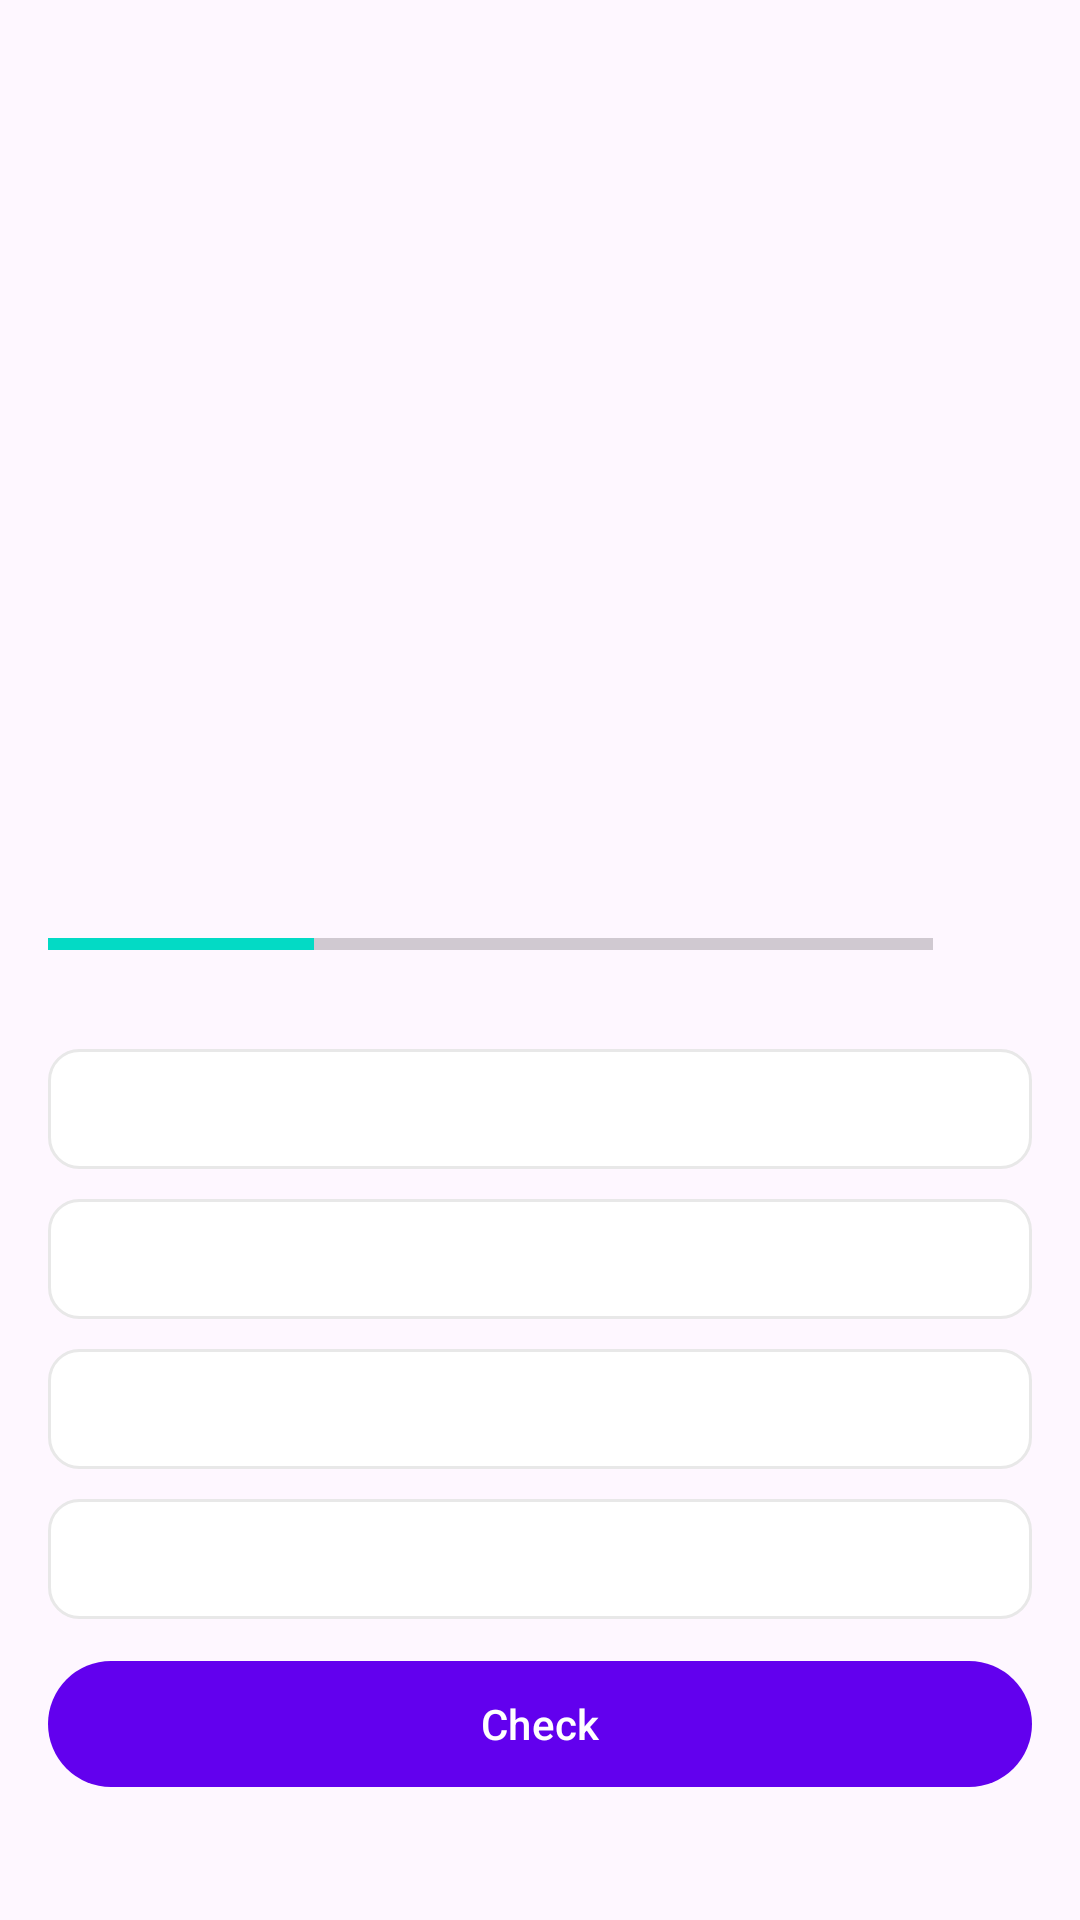

This screen was rendered from an Android layout file. Write that file and the resources it references.
<!-- AndroidManifest.xml: application theme Theme.QuizApp -->
<!-- res/layout/activity_questions.xml -->
<?xml version="1.0" encoding="utf-8"?>
<androidx.core.widget.NestedScrollView xmlns:android="http://schemas.android.com/apk/res/android"
    xmlns:app="http://schemas.android.com/apk/res-auto"
    xmlns:tools="http://schemas.android.com/tools"
    android:layout_width="match_parent"
    android:layout_height="match_parent"
    tools:context=".ui.QuestionsActivity">

    <LinearLayout
        android:layout_width="match_parent"
        android:layout_height="wrap_content"
        android:gravity="top|center"
        android:orientation="vertical"
        android:padding="16dp">


        <TextView
            android:id="@+id/question_text"
            android:layout_width="wrap_content"
            android:layout_height="wrap_content"
            android:gravity="center"
            android:textSize="25sp"
            android:textStyle="normal"
            tools:text="What country does this flag belong to?" />

        <ImageView
            android:id="@+id/image_flag"
            android:layout_width="wrap_content"
            android:layout_height="200dp"
            android:layout_marginTop="20dp"
            android:layout_marginBottom="20dp"
            android:contentDescription="@string/image_flag"
            tools:src="@drawable/brazil_flag" />

        <LinearLayout
            android:layout_width="match_parent"
            android:layout_height="wrap_content"
            android:orientation="horizontal"
            android:weightSum="10">

            <ProgressBar
                android:id="@+id/progress_bar"
                style="?android:attr/progressBarStyleHorizontal"
                android:layout_width="0dp"
                android:layout_height="wrap_content"
                android:layout_weight="9"
                android:indeterminate="false"
                android:max="10"
                android:minHeight="50dp"
                android:progress="3" />

            <TextView
                android:id="@+id/text_view_progress"
                android:layout_width="wrap_content"
                android:layout_height="wrap_content"
                android:layout_weight="1"
                android:gravity="center_horizontal"
                tools:text="4/10" />
        </LinearLayout>

        <TextView
            android:id="@+id/option_one_text"
            android:layout_width="match_parent"
            android:layout_height="wrap_content"
            android:layout_marginTop="10dp"
            android:gravity="center"
            android:textColor="@android:color/darker_gray"
            android:textSize="20sp"
            android:textStyle="normal"
            android:background="@drawable/default_option_border_bg"
            tools:text="Option 1"
            android:minHeight="40dp"
            />

        <TextView
            android:id="@+id/option_two_text"
            android:layout_width="match_parent"
            android:layout_height="wrap_content"
            android:layout_marginTop="10dp"
            android:gravity="center"
            android:textColor="@android:color/darker_gray"
            android:textSize="20sp"
            android:background="@drawable/default_option_border_bg"
            android:textStyle="normal"
            tools:text="Option 2"
            android:minHeight="40dp"
            />

        <TextView
            android:id="@+id/option_three_text"
            android:layout_width="match_parent"
            android:layout_height="wrap_content"
            android:layout_marginTop="10dp"
            android:gravity="center"
            android:textColor="@android:color/darker_gray"
            android:textSize="20sp"
            android:background="@drawable/default_option_border_bg"
            android:textStyle="normal"
            tools:text="Option 3"
            android:minHeight="40dp"
            />

        <TextView
            android:id="@+id/option_four_text"
            android:layout_width="match_parent"
            android:layout_height="wrap_content"
            android:layout_marginTop="10dp"
            android:gravity="center"
            android:background="@drawable/default_option_border_bg"
            android:textColor="@android:color/darker_gray"
            android:textSize="20sp"
            android:textStyle="normal"
            tools:text="Option 4"
            android:minHeight="40dp"
            />

        <Button
            android:id="@+id/check_button"
            android:layout_width="match_parent"
            android:layout_height="wrap_content"
            android:layout_marginTop="10dp"
            android:text="@string/check"
            android:textColor="@color/white"
            android:minHeight="50dp"
            />
    </LinearLayout>


</androidx.core.widget.NestedScrollView>
<!-- resources referenced by this layout -->
<resources>
  <!-- drawable default_option_border_bg (drawable) -->
  <?xml version="1.0" encoding="utf-8"?>
  <shape xmlns:android="http://schemas.android.com/apk/res/android"
      android:shape="rectangle">
  
      <stroke
          android:width="1dp"
          android:color="#E8E8E8" />
  
      <solid android:color="@color/white" />
      <corners android:radius="10dp" />
  </shape>
  <string name="check">Check</string>
  <string name="image_flag">Image Flag</string>
  <style name="Theme.QuizApp" parent="Base.Theme.QuizApp">
          <item name="colorPrimary">@color/purple_500</item>
          <item name="colorPrimaryVariant">@color/purple_700</item>
          <item name="colorOnPrimary">@color/white</item>
          
          <item name="colorSecondary">@color/teal_200</item>
          <item name="colorSecondaryVariant">@color/teal_700</item>
          <item name="colorOnSecondary">@color/black</item>
          
          <item name="android:statusBarColor">?attr/colorPrimaryVariant</item>
          
      </style>
  <style name="Base.Theme.QuizApp" parent="Theme.Material3.DayNight">
          
          
  
      </style>
  <!-- not gathered from this repository: default colours our renderer supplied (Android Studio template values) -->
  <color name="purple_500">#FF6200EE</color>
  <color name="purple_700">#FF3700B3</color>
  <color name="teal_200">#FF03DAC5</color>
  <color name="teal_700">#FF018786</color>
  <color name="black">#FF000000</color>
  <color name="white">#FFFFFFFF</color>
</resources>
